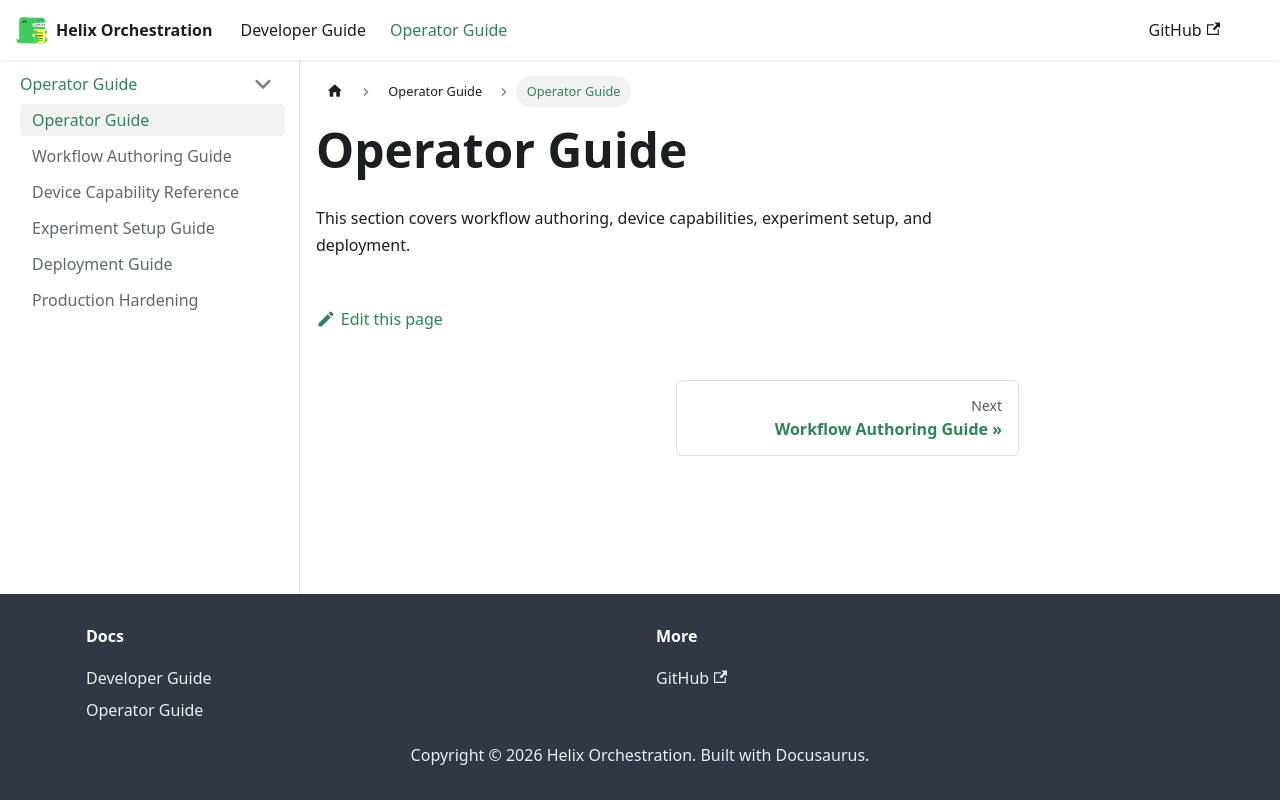

repository: PyPete/Helix · page: docs/operator/intro.html · generator: docusaurus

---
id: intro
title: Operator Guide
sidebar_position: 1
---

# Operator Guide

This section covers workflow authoring, device capabilities, experiment setup, and deployment.
